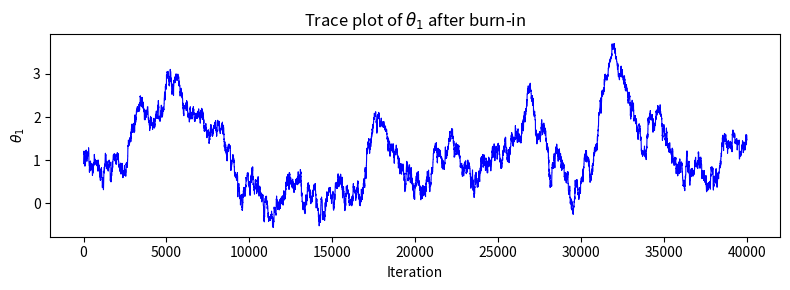
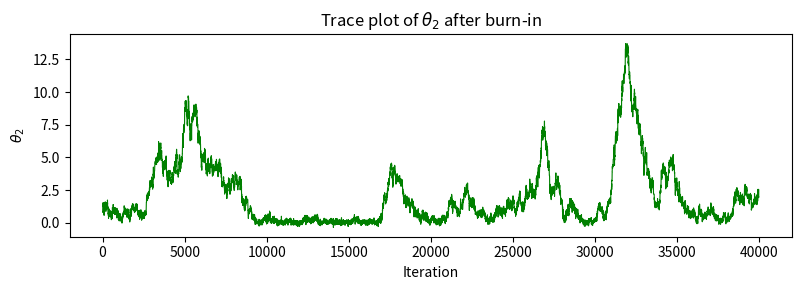
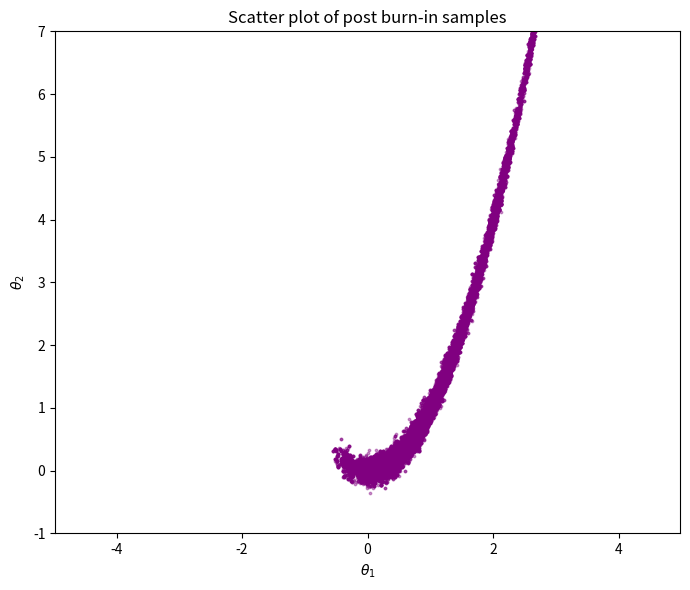
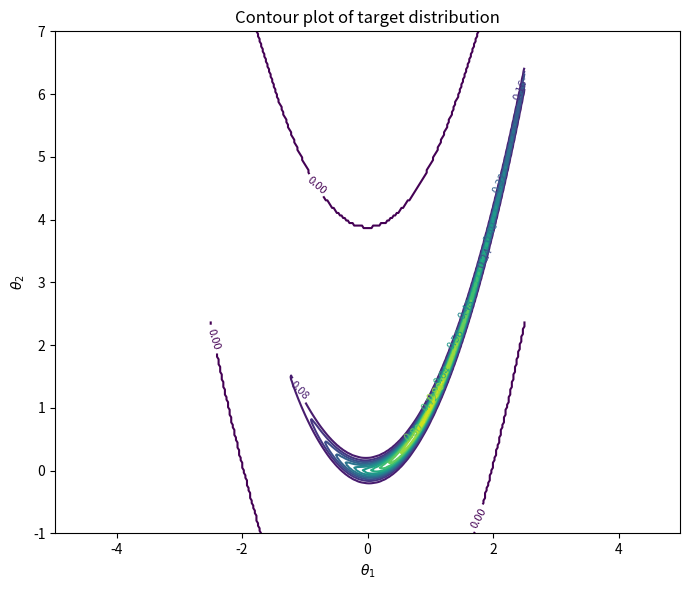

Source code (Python) for these figures, in order:
import numpy as np
import matplotlib.pyplot as plt

# ----- MCMC parameters -----
N = 50000
burn_in = 10000
theta_list = [np.array([0.0, 0.0])]
cov = np.diag([0.05**2, 0.5**2])
accepted = 0

# ----- Target (unnormalized) density -----
def pi(theta):
    theta1, theta2 = theta
    return np.exp(-0.5 * ((1 - theta1)**2 + 100 * (theta2 - theta1**2)**2))

# ----- MCMC loop -----
for i in range(1, N + 1):
    current = theta_list[-1]
    proposal = np.random.multivariate_normal(current, cov)
    
    alpha = min(1.0, pi(proposal) / pi(current))
    
    if np.random.rand() < alpha:
        theta_list.append(proposal)
        accepted += 1
    else:
        theta_list.append(current)
    
    if i % 1000 == 0:
        print(f"Step {i}: Current θ = {theta_list[-1]}, Acceptance Rate = {accepted / i:.4f}")

# ----- Convert to array and apply burn-in -----
theta_array = np.array(theta_list)
post = theta_array[burn_in:]
print(f"Total samples after burn-in: {len(post)}")

# -------------------------------------------------------------------
# (a) Trace plots of θ₁ and θ₂
# -------------------------------------------------------------------
plt.figure(figsize=(8, 3))
plt.plot(post[:, 0], color='blue', linewidth=0.8)
plt.xlabel("Iteration", fontsize=10)
plt.ylabel(r"$\theta_1$", fontsize=10)
plt.title("Trace plot of " + r"$\theta_1$" + " after burn-in", fontsize=12)
plt.tight_layout()
plt.savefig("trace_theta1.png", dpi=300)
plt.close()

plt.figure(figsize=(8, 3))
plt.plot(post[:, 1], color='green', linewidth=0.8)
plt.xlabel("Iteration", fontsize=10)
plt.ylabel(r"$\theta_2$", fontsize=10)
plt.title("Trace plot of " + r"$\theta_2$" + " after burn-in", fontsize=12)
plt.tight_layout()
plt.savefig("trace_theta2.png", dpi=300)
plt.close()

# -------------------------------------------------------------------
# (b) Scatter plot of post burn-in samples
# -------------------------------------------------------------------
plt.figure(figsize=(7, 6))
plt.scatter(post[:, 0], post[:, 1], s=3, alpha=0.4, color="purple")
plt.xlabel(r"$\theta_1$", fontsize=10)
plt.ylabel(r"$\theta_2$", fontsize=10)
plt.title("Scatter plot of post burn-in samples", fontsize=12)
plt.axis("equal")
plt.xlim(-2.5, 2.5)
plt.ylim(-1.0, 7.0)   # extended upper bound
plt.tight_layout()
plt.savefig("scatter_samples.png", dpi=300)
plt.close()

# -------------------------------------------------------------------
# (c) Contour plot of target distribution density
# -------------------------------------------------------------------
x1 = np.linspace(-2.5, 2.5, 200)
x2 = np.linspace(-1.0, 7.0, 200)   # extended grid
X1, X2 = np.meshgrid(x1, x2)
Z = np.exp(-0.5 * ((1 - X1)**2 + 100 * (X2 - X1**2)**2))

plt.figure(figsize=(7, 6))
cs = plt.contour(X1, X2, Z, levels=12)
plt.clabel(cs, inline=True, fontsize=8)
plt.xlabel(r"$\theta_1$", fontsize=10)
plt.ylabel(r"$\theta_2$", fontsize=10)
plt.title("Contour plot of target distribution", fontsize=12)
plt.axis("equal")
plt.xlim(-2.5, 2.5)
plt.ylim(-1.0, 7.0)   # matches scatter
plt.tight_layout()
plt.savefig("target_contour.png", dpi=300)
plt.close()
